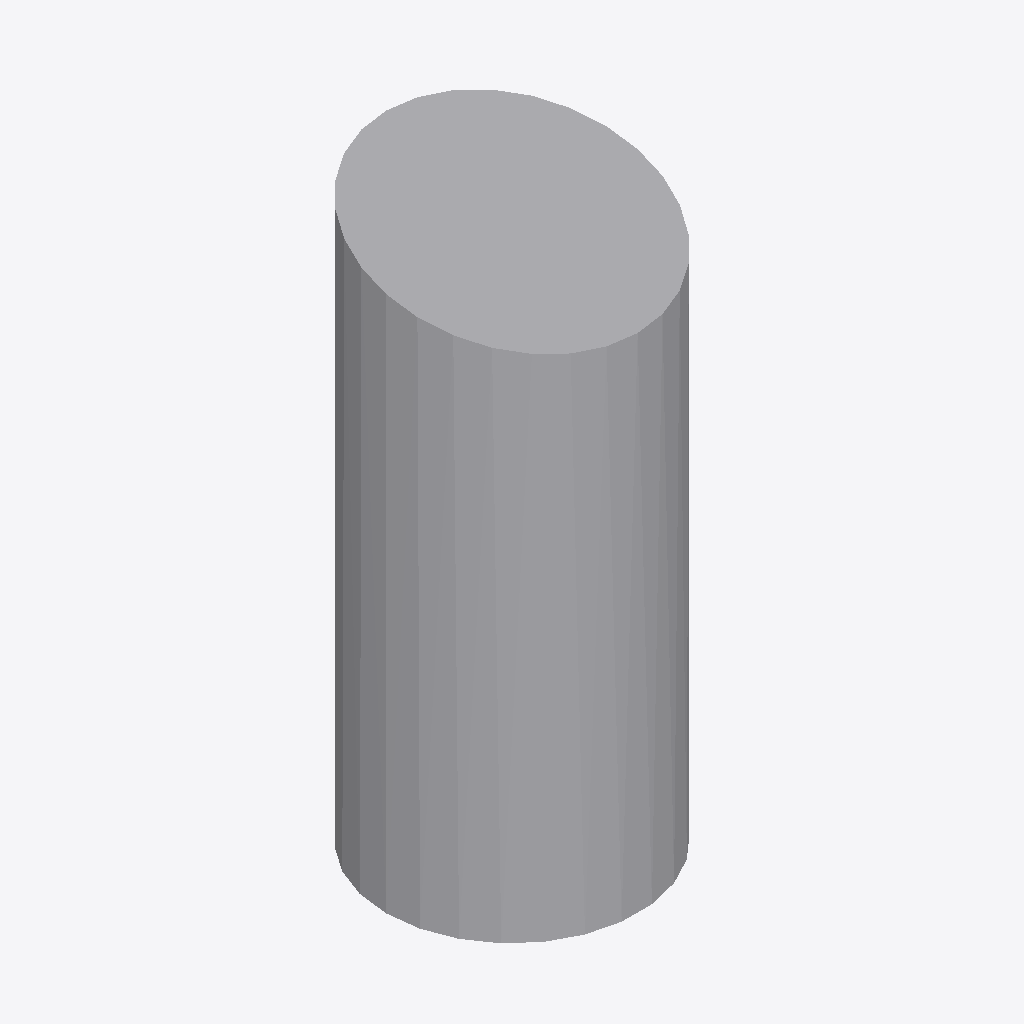
Isometric view of an IFC building model (IFC-SPF (STEP), schema IFC2X3, length unit metre), seen from the south-west, elements coloured by IFC class: 1 other element (light grey).
Extent 0.375 m × 0.375 m × 0.850 m (x, y, z). Storeys (1): Port De Barcelona at 0.00 m. Elements (1): 1 IfcFurnishingElement.

HEADER;
FILE_DESCRIPTION(('ViewDefinition [CoordinationView_V2.0]'),'2;1');
FILE_NAME('','',(''),(''),'','','');
FILE_SCHEMA(('IFC2X3'));
ENDSEC;
DATA;
#105=IFCPROJECT('34UKVHeH5CHvrwyycS_2aZ',$,'Port De Barcelona',$,$,'Port De Barcelona','Port De Barcelona',(#97),#92);
#130=IFCSITE('34UKVHeH5CHvrwyycS_2aX',$,'Default',$,$,#127,$,$,.ELEMENT.,(42,21,31,181945),(-71,-3,-24,-263305),0.0,$,$);
#115=IFCBUILDING('34UKVHeH5CHvrwyycS_2aY',$,'Port De Barcelona',$,$,#32,$,'Port De Barcelona',.ELEMENT.,$,$,$);
#124=IFCBUILDINGSTOREY('34UKVHeH5CHvrwyybZ1_NS',$,'Port De Barcelona',$,'Level:8mm Head',#122,$,'Port De Barcelona',.ELEMENT.,0.0);
#1814=IFCFURNISHINGELEMENT('1heforO1nEs9nlFFOXDzdx',$,'APBCN-URB-MOB-Pilono_Cilindro_HormigonyMetal:Tipo1:252693',$,'APBCN-URB-MOB-Pilono_Cilindro_HormigonyMetal:Tipo1',#1812,#1807,'252693');
ENDSEC;
